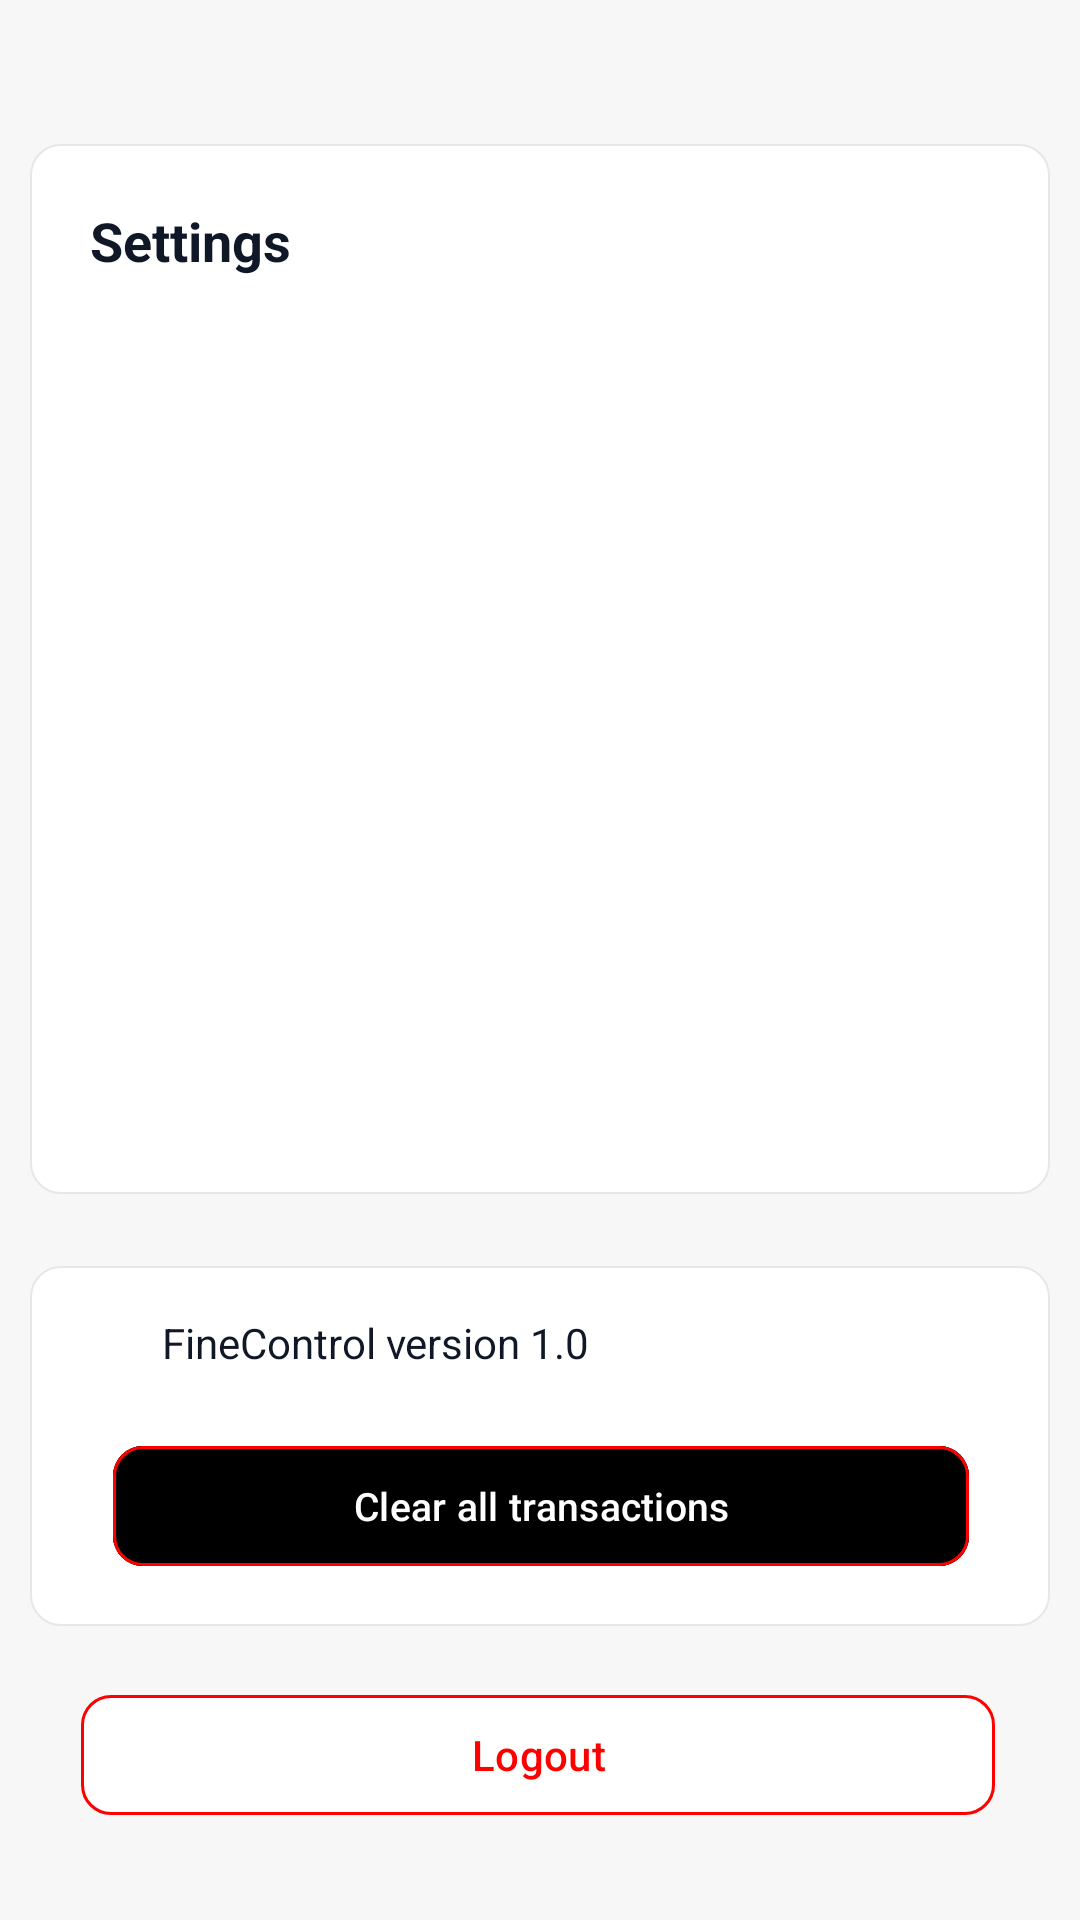

Reconstruct the res/layout file that produces this screen, plus the resources it refers to.
<!-- AndroidManifest.xml: application theme Theme.FineControlApp -->
<!-- res/layout/fragment_profile.xml -->
<?xml version="1.0" encoding="utf-8"?>
<androidx.constraintlayout.widget.ConstraintLayout xmlns:android="http://schemas.android.com/apk/res/android"
    xmlns:app="http://schemas.android.com/apk/res-auto"
    xmlns:tools="http://schemas.android.com/tools"
    android:layout_width="match_parent"
    android:layout_height="match_parent"
    android:background="@drawable/backgroud_main">

    <ImageView
        android:id="@+id/imageView9"
        android:layout_width="0dp"
        android:layout_height="350dp"
        android:layout_marginHorizontal="10dp"
        android:layout_marginTop="48dp"
        android:scaleType="fitXY"
        app:layout_constraintEnd_toEndOf="parent"
        app:layout_constraintHorizontal_bias="0.526"
        app:layout_constraintStart_toStartOf="parent"
        app:layout_constraintTop_toTopOf="parent"
        app:srcCompat="@drawable/card" />

    <androidx.recyclerview.widget.RecyclerView
        android:id="@+id/recyclerSettings"
        android:layout_width="0dp"
        android:layout_height="0dp"
        android:layout_marginTop="19dp"
        app:layout_constraintBottom_toBottomOf="@+id/imageView9"
        app:layout_constraintEnd_toEndOf="@+id/imageView9"
        app:layout_constraintStart_toStartOf="@+id/imageView9"
        app:layout_constraintTop_toBottomOf="@+id/textView8" />

    <ImageView
        android:id="@+id/imageView17"
        android:layout_width="0dp"
        android:layout_height="120dp"
        android:layout_marginHorizontal="10dp"
        android:layout_marginTop="24dp"
        android:scaleType="fitXY"
        app:layout_constraintEnd_toEndOf="parent"
        app:layout_constraintHorizontal_bias="0.567"
        app:layout_constraintStart_toStartOf="parent"
        app:layout_constraintTop_toBottomOf="@+id/imageView9"
        app:srcCompat="@drawable/card" />

    <TextView
        android:id="@+id/textView8"
        android:layout_width="wrap_content"
        android:layout_height="wrap_content"
        android:layout_marginStart="20dp"
        android:layout_marginTop="20dp"
        android:text="Settings"
        android:textColor="#101828"
        android:textSize="18sp"
        android:textStyle="bold"
        app:layout_constraintStart_toStartOf="@+id/imageView9"
        app:layout_constraintTop_toTopOf="@+id/imageView9" />

    <TextView
        android:id="@+id/textView6"
        android:layout_width="wrap_content"
        android:layout_height="wrap_content"
        android:layout_marginStart="44dp"
        android:layout_marginTop="16dp"
        android:text="FineControl version 1.0"
        android:textColor="#101828"
        android:textSize="14sp"
        android:textStyle="normal"
        app:layout_constraintStart_toStartOf="@+id/imageView17"
        app:layout_constraintTop_toTopOf="@+id/imageView17" />

    <com.google.android.material.button.MaterialButton
        android:id="@+id/btnLogout"
        android:layout_width="wrap_content"
        android:layout_height="wrap_content"
        android:layout_marginTop="19dp"
        android:backgroundTint="#FFFFFF"
        android:paddingHorizontal="130dp"
        android:paddingLeft="90dp"
        android:paddingRight="90dp"
        android:text="@string/btnLogout"
        android:textAllCaps="false"
        android:textColor="#FF0000"
        app:cornerRadius="10dp"
        app:layout_constraintEnd_toEndOf="parent"
        app:layout_constraintHorizontal_bias="0.487"
        app:layout_constraintStart_toStartOf="parent"
        app:layout_constraintTop_toBottomOf="@+id/imageView17"
        app:strokeColor="#FF0000"
        app:strokeWidth="1dp" />

    <com.google.android.material.button.MaterialButton
        android:id="@+id/btnClearTransactions"
        android:layout_width="wrap_content"
        android:layout_height="wrap_content"
        android:layout_marginTop="56dp"
        android:backgroundTint="@color/redExpense"
        android:paddingHorizontal="80dp"
        android:paddingLeft="90dp"
        android:paddingRight="90dp"
        android:text="@string/btnClear_all_transactions"
        android:textAllCaps="false"
        android:textColor="#FFFFFF"
        android:textSize="13sp"
        app:cornerRadius="10dp"
        app:layout_constraintEnd_toEndOf="@+id/imageView17"
        app:layout_constraintHorizontal_bias="0.509"
        app:layout_constraintStart_toStartOf="@+id/imageView17"
        app:layout_constraintTop_toTopOf="@+id/imageView17"
        app:strokeColor="#FF0000"
        app:strokeWidth="1dp" />


</androidx.constraintlayout.widget.ConstraintLayout>
<!-- resources referenced by this layout -->
<resources>
  <!-- drawable backgroud_main: png bitmap (drawable, 3106 bytes) -->
  <!-- drawable card (drawable) -->
  <?xml version="1.0" encoding="utf-8"?>
  <shape xmlns:android="http://schemas.android.com/apk/res/android">
  <size android:height="379dp"
      android:width="364dp"/>
      <corners android:radius="10dp"/>
      <stroke android:color="@color/stroke_item"
          android:width="0.5dp"/>
      <solid android:color="@color/white" />
  </shape>
  <string name="btnClear_all_transactions">Clear all transactions</string>
  <string name="btnLogout">Logout</string>
  <style name="Theme.FineControlApp" parent="Base.Theme.FineControlApp" />
  <color name="stroke_item">#E5E7EB</color>
  <color name="white">#FFFFFFFF</color>
  <style name="Base.Theme.FineControlApp" parent="Theme.Material3.DayNight.NoActionBar">
          
          
      </style>
</resources>
